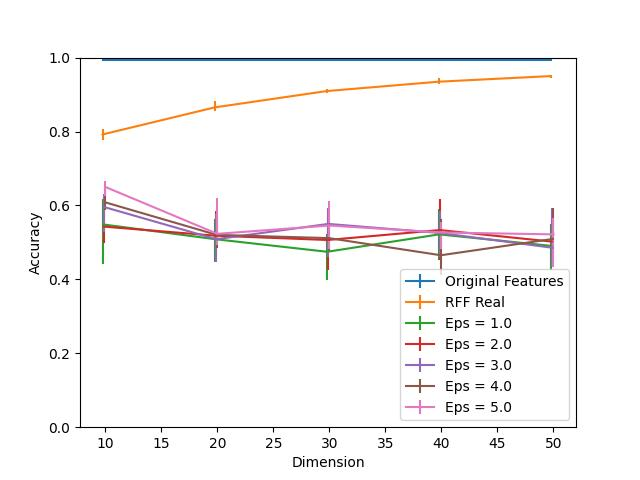

Values plotted in this chart, from the file beside it:
Dimension, RFF Real, RFF Real 25, RFF Real 75, Eps = 1.0, Eps = 1.0 25, Eps = 1.0 75, Eps = 2.0, Eps = 2.0 25, Eps = 2.0 75, Eps = 3.0, Eps = 3.0 25, Eps = 3.0 75, Eps = 4.0, Eps = 4.0 25, Eps = 4.0 75, Eps = 5.0, Eps = 5.0 25, Eps = 5.0 75, Original Features
10, 0.792, 0.01449, 0.01377, 0.5486, 0.1065, 0.06957, 0.5428, 0.04493, 0.07464, 0.5957, 0.06739, 0.03623, 0.6087, 0.02101, 0.03478, 0.65, 0.02319, 0.01739, 0.9935
20, 0.8652, 0.01087, 0.01667, 0.5087, 0.06304, 0.05435, 0.5181, 0.0529, 0.06812, 0.5087, 0.06304, 0.06739, 0.5203, 0.03623, 0.05725, 0.5232, 0.02971, 0.09565, 0.9935
30, 0.9094, 0.005797, 0.005072, 0.4746, 0.07754, 0.04855, 0.5065, 0.08188, 0.06739, 0.55, 0.08841, 0.04348, 0.5116, 0.03696, 0.06304, 0.5457, 0.06377, 0.06739, 0.9935
40, 0.9348, 0.005797, 0.008696, 0.5217, 0.07029, 0.06884, 0.5333, 0.08043, 0.08406, 0.5254, 0.06594, 0.06014, 0.4652, 0.05362, 0.09783, 0.5268, 0.04565, 0.02971, 0.9935
50, 0.95, 0.005797, 0.002899, 0.4906, 0.06522, 0.06014, 0.5022, 0.0413, 0.05362, 0.4855, 0.04855, 0.108, 0.5094, 0.03551, 0.08478, 0.5217, 0.08768, 0.04493, 0.9935
